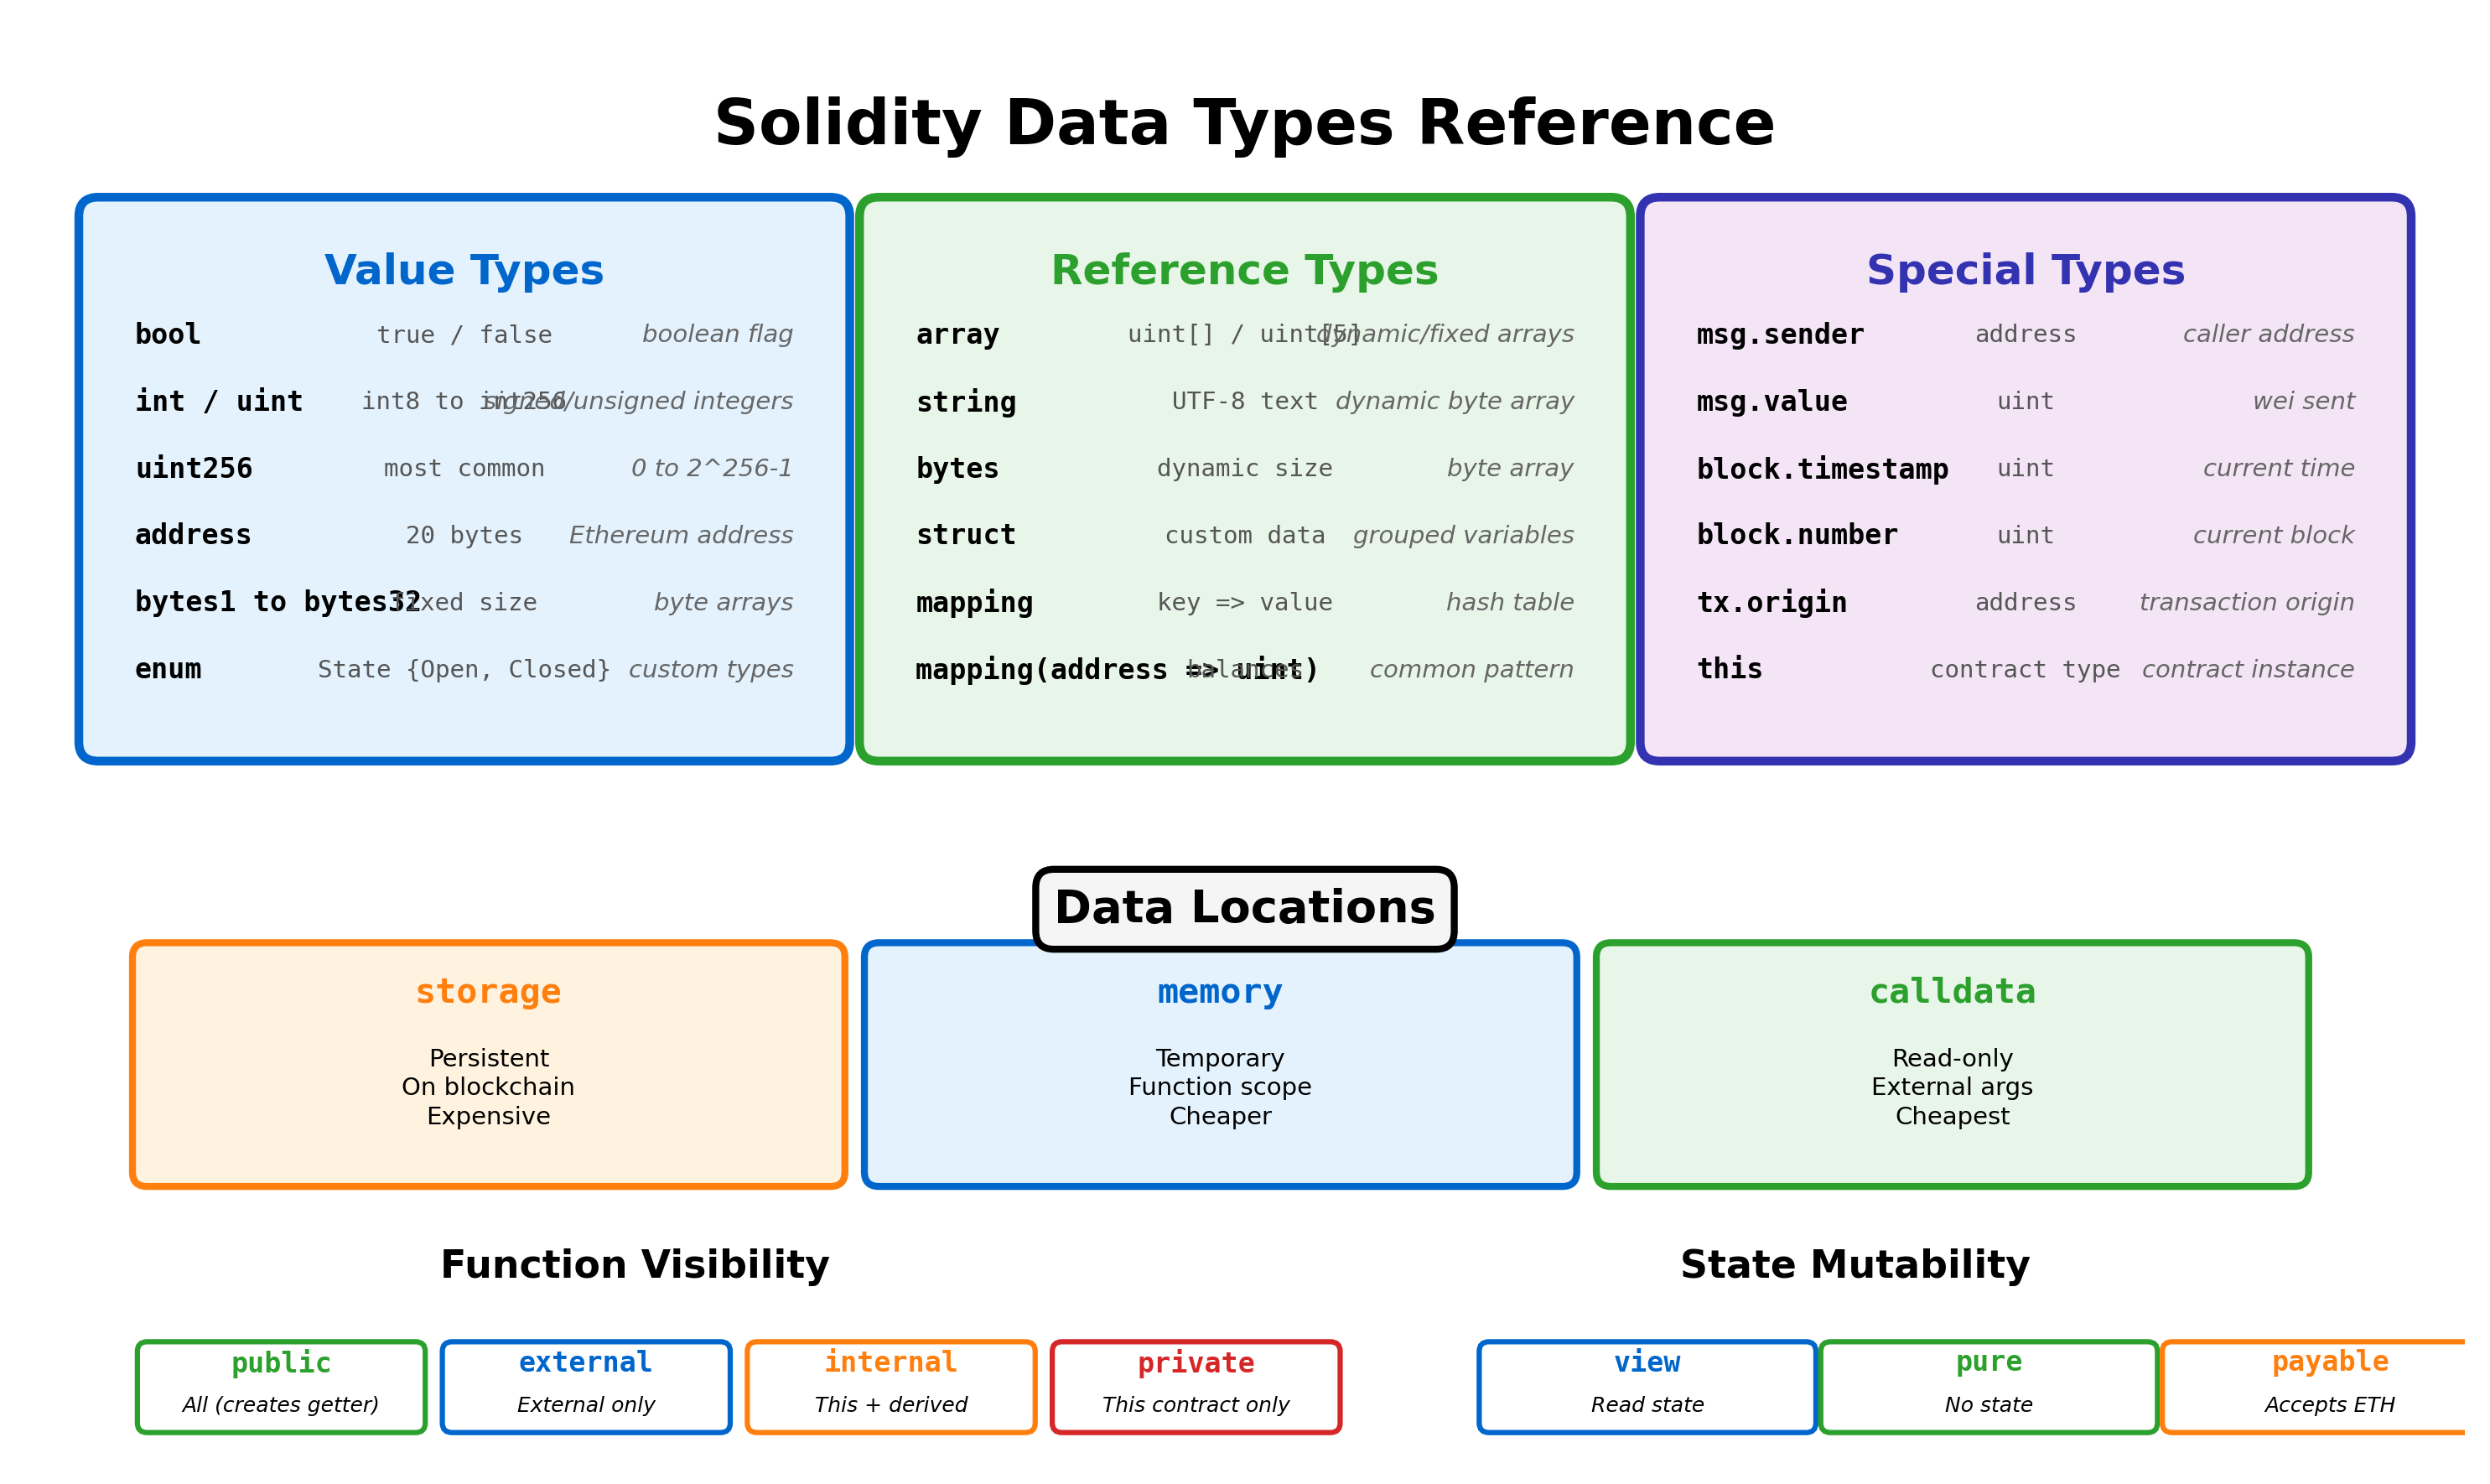

The Python source for this figure:
#!/usr/bin/env python3
"""
Solidity Data Types Chart
Reference table/grid of Solidity data types
"""

import matplotlib.pyplot as plt
import matplotlib.patches as patches
from matplotlib.patches import FancyBboxPatch, Rectangle
import os

# Color palette
MLBLUE = '#0066CC'
MLORANGE = '#FF7F0E'
MLGREEN = '#2CA02C'
MLRED = '#D62728'
MLPURPLE = '#3333B2'

# Create figure
fig, ax = plt.subplots(figsize=(10, 6))
ax.set_xlim(0, 10)
ax.set_ylim(0, 6)
ax.axis('off')

# Title
ax.text(5, 5.7, 'Solidity Data Types Reference',
        ha='center', va='top', fontsize=18, fontweight='bold')

# Category positions
categories = [
    {
        'title': 'Value Types',
        'color': MLBLUE,
        'bgcolor': '#E3F2FD',
        'x': 0.3,
        'y': 3.0,
        'width': 3.0,
        'height': 2.2,
        'types': [
            ('bool', 'true / false', 'boolean flag'),
            ('int / uint', 'int8 to int256', 'signed/unsigned integers'),
            ('uint256', 'most common', '0 to 2^256-1'),
            ('address', '20 bytes', 'Ethereum address'),
            ('bytes1 to bytes32', 'fixed size', 'byte arrays'),
            ('enum', 'State {Open, Closed}', 'custom types'),
        ]
    },
    {
        'title': 'Reference Types',
        'color': MLGREEN,
        'bgcolor': '#E8F5E9',
        'x': 3.5,
        'y': 3.0,
        'width': 3.0,
        'height': 2.2,
        'types': [
            ('array', 'uint[] / uint[5]', 'dynamic/fixed arrays'),
            ('string', 'UTF-8 text', 'dynamic byte array'),
            ('bytes', 'dynamic size', 'byte array'),
            ('struct', 'custom data', 'grouped variables'),
            ('mapping', 'key => value', 'hash table'),
            ('mapping(address => uint)', 'balances', 'common pattern'),
        ]
    },
    {
        'title': 'Special Types',
        'color': MLPURPLE,
        'bgcolor': '#F3E5F5',
        'x': 6.7,
        'y': 3.0,
        'width': 3.0,
        'height': 2.2,
        'types': [
            ('msg.sender', 'address', 'caller address'),
            ('msg.value', 'uint', 'wei sent'),
            ('block.timestamp', 'uint', 'current time'),
            ('block.number', 'uint', 'current block'),
            ('tx.origin', 'address', 'transaction origin'),
            ('this', 'contract type', 'contract instance'),
        ]
    }
]

# Draw categories
for cat in categories:
    # Main box
    box = FancyBboxPatch((cat['x'], cat['y']), cat['width'], cat['height'],
                         boxstyle="round,pad=0.08",
                         edgecolor=cat['color'], facecolor=cat['bgcolor'],
                         linewidth=2.5, zorder=1)
    ax.add_patch(box)

    # Title
    ax.text(cat['x'] + cat['width']/2, cat['y'] + cat['height'] - 0.15,
            cat['title'], ha='center', va='top',
            fontsize=12, fontweight='bold', color=cat['color'])

    # Types list
    start_y = cat['y'] + cat['height'] - 0.5
    row_height = 0.28

    for i, (type_name, syntax, description) in enumerate(cat['types']):
        y_pos = start_y - i * row_height

        # Type name (bold)
        ax.text(cat['x'] + 0.15, y_pos, type_name,
                ha='left', va='center', fontsize=8,
                fontweight='bold', family='monospace')

        # Syntax (code style)
        ax.text(cat['x'] + cat['width']/2, y_pos, syntax,
                ha='center', va='center', fontsize=7,
                family='monospace', color='#555555')

        # Description (italic)
        ax.text(cat['x'] + cat['width'] - 0.15, y_pos, description,
                ha='right', va='center', fontsize=7,
                style='italic', color='#666666')

# Storage locations section
storage_y = 1.8
ax.text(5, storage_y + 0.5, 'Data Locations',
        ha='center', va='center', fontsize=13, fontweight='bold',
        bbox=dict(boxstyle='round,pad=0.4', facecolor='#F5F5F5',
                 edgecolor='black', linewidth=2))

storage_types = [
    {
        'name': 'storage',
        'color': MLORANGE,
        'bgcolor': '#FFF3E0',
        'x': 0.5,
        'desc': 'Persistent\nOn blockchain\nExpensive',
    },
    {
        'name': 'memory',
        'color': MLBLUE,
        'bgcolor': '#E3F2FD',
        'x': 3.5,
        'desc': 'Temporary\nFunction scope\nCheaper',
    },
    {
        'name': 'calldata',
        'color': MLGREEN,
        'bgcolor': '#E8F5E9',
        'x': 6.5,
        'desc': 'Read-only\nExternal args\nCheapest',
    }
]

storage_width = 2.8
storage_height = 0.9

for st in storage_types:
    box = FancyBboxPatch((st['x'], storage_y - 0.6), storage_width, storage_height,
                         boxstyle="round,pad=0.06",
                         edgecolor=st['color'], facecolor=st['bgcolor'],
                         linewidth=2, zorder=1)
    ax.add_patch(box)

    ax.text(st['x'] + storage_width/2, storage_y + 0.15,
            st['name'], ha='center', va='center',
            fontsize=10, fontweight='bold', family='monospace',
            color=st['color'])

    ax.text(st['x'] + storage_width/2, storage_y - 0.25,
            st['desc'], ha='center', va='center',
            fontsize=7, linespacing=1.3)

# Visibility modifiers
visibility_y = 0.5
ax.text(2.5, visibility_y + 0.3, 'Function Visibility',
        ha='center', va='center', fontsize=11, fontweight='bold')

visibility_items = [
    ('public', MLGREEN, 'All (creates getter)'),
    ('external', MLBLUE, 'External only'),
    ('internal', MLORANGE, 'This + derived'),
    ('private', MLRED, 'This contract only'),
]

vis_x_start = 0.5
vis_width = 1.1
vis_spacing = 0.15

for i, (vis, color, desc) in enumerate(visibility_items):
    x_pos = vis_x_start + i * (vis_width + vis_spacing)

    # Box
    box = FancyBboxPatch((x_pos, visibility_y - 0.35), vis_width, 0.3,
                         boxstyle="round,pad=0.04",
                         edgecolor=color, facecolor='white',
                         linewidth=1.5, zorder=1)
    ax.add_patch(box)

    # Visibility keyword
    ax.text(x_pos + vis_width/2, visibility_y - 0.1,
            vis, ha='center', va='center',
            fontsize=8, fontweight='bold', family='monospace',
            color=color)

    # Description
    ax.text(x_pos + vis_width/2, visibility_y - 0.28,
            desc, ha='center', va='center',
            fontsize=6, style='italic')

# State mutability
ax.text(7.5, visibility_y + 0.3, 'State Mutability',
        ha='center', va='center', fontsize=11, fontweight='bold')

mutability_items = [
    ('view', MLBLUE, 'Read state'),
    ('pure', MLGREEN, 'No state'),
    ('payable', MLORANGE, 'Accepts ETH'),
]

mut_x_start = 6.0
mut_width = 1.3
mut_spacing = 0.1

for i, (mut, color, desc) in enumerate(mutability_items):
    x_pos = mut_x_start + i * (mut_width + mut_spacing)

    # Box
    box = FancyBboxPatch((x_pos, visibility_y - 0.35), mut_width, 0.3,
                         boxstyle="round,pad=0.04",
                         edgecolor=color, facecolor='white',
                         linewidth=1.5, zorder=1)
    ax.add_patch(box)

    # Mutability keyword
    ax.text(x_pos + mut_width/2, visibility_y - 0.1,
            mut, ha='center', va='center',
            fontsize=8, fontweight='bold', family='monospace',
            color=color)

    # Description
    ax.text(x_pos + mut_width/2, visibility_y - 0.28,
            desc, ha='center', va='center',
            fontsize=6, style='italic')

plt.tight_layout()

# Save
output_dir = os.path.dirname(os.path.abspath(__file__))
output_path = os.path.join(output_dir, '04_solidity_types.pdf')
plt.savefig(output_path, dpi=300, bbox_inches='tight', format='pdf')
print(f"Chart saved to: {output_path}")

# Add PNG export for GitHub Pages
output_png = output_path.replace('.pdf', '.png')
plt.savefig(output_png, dpi=300, bbox_inches='tight',
            facecolor='white', edgecolor='none', format='png')
print(f"PNG saved to: {output_png}")

# plt.show()
